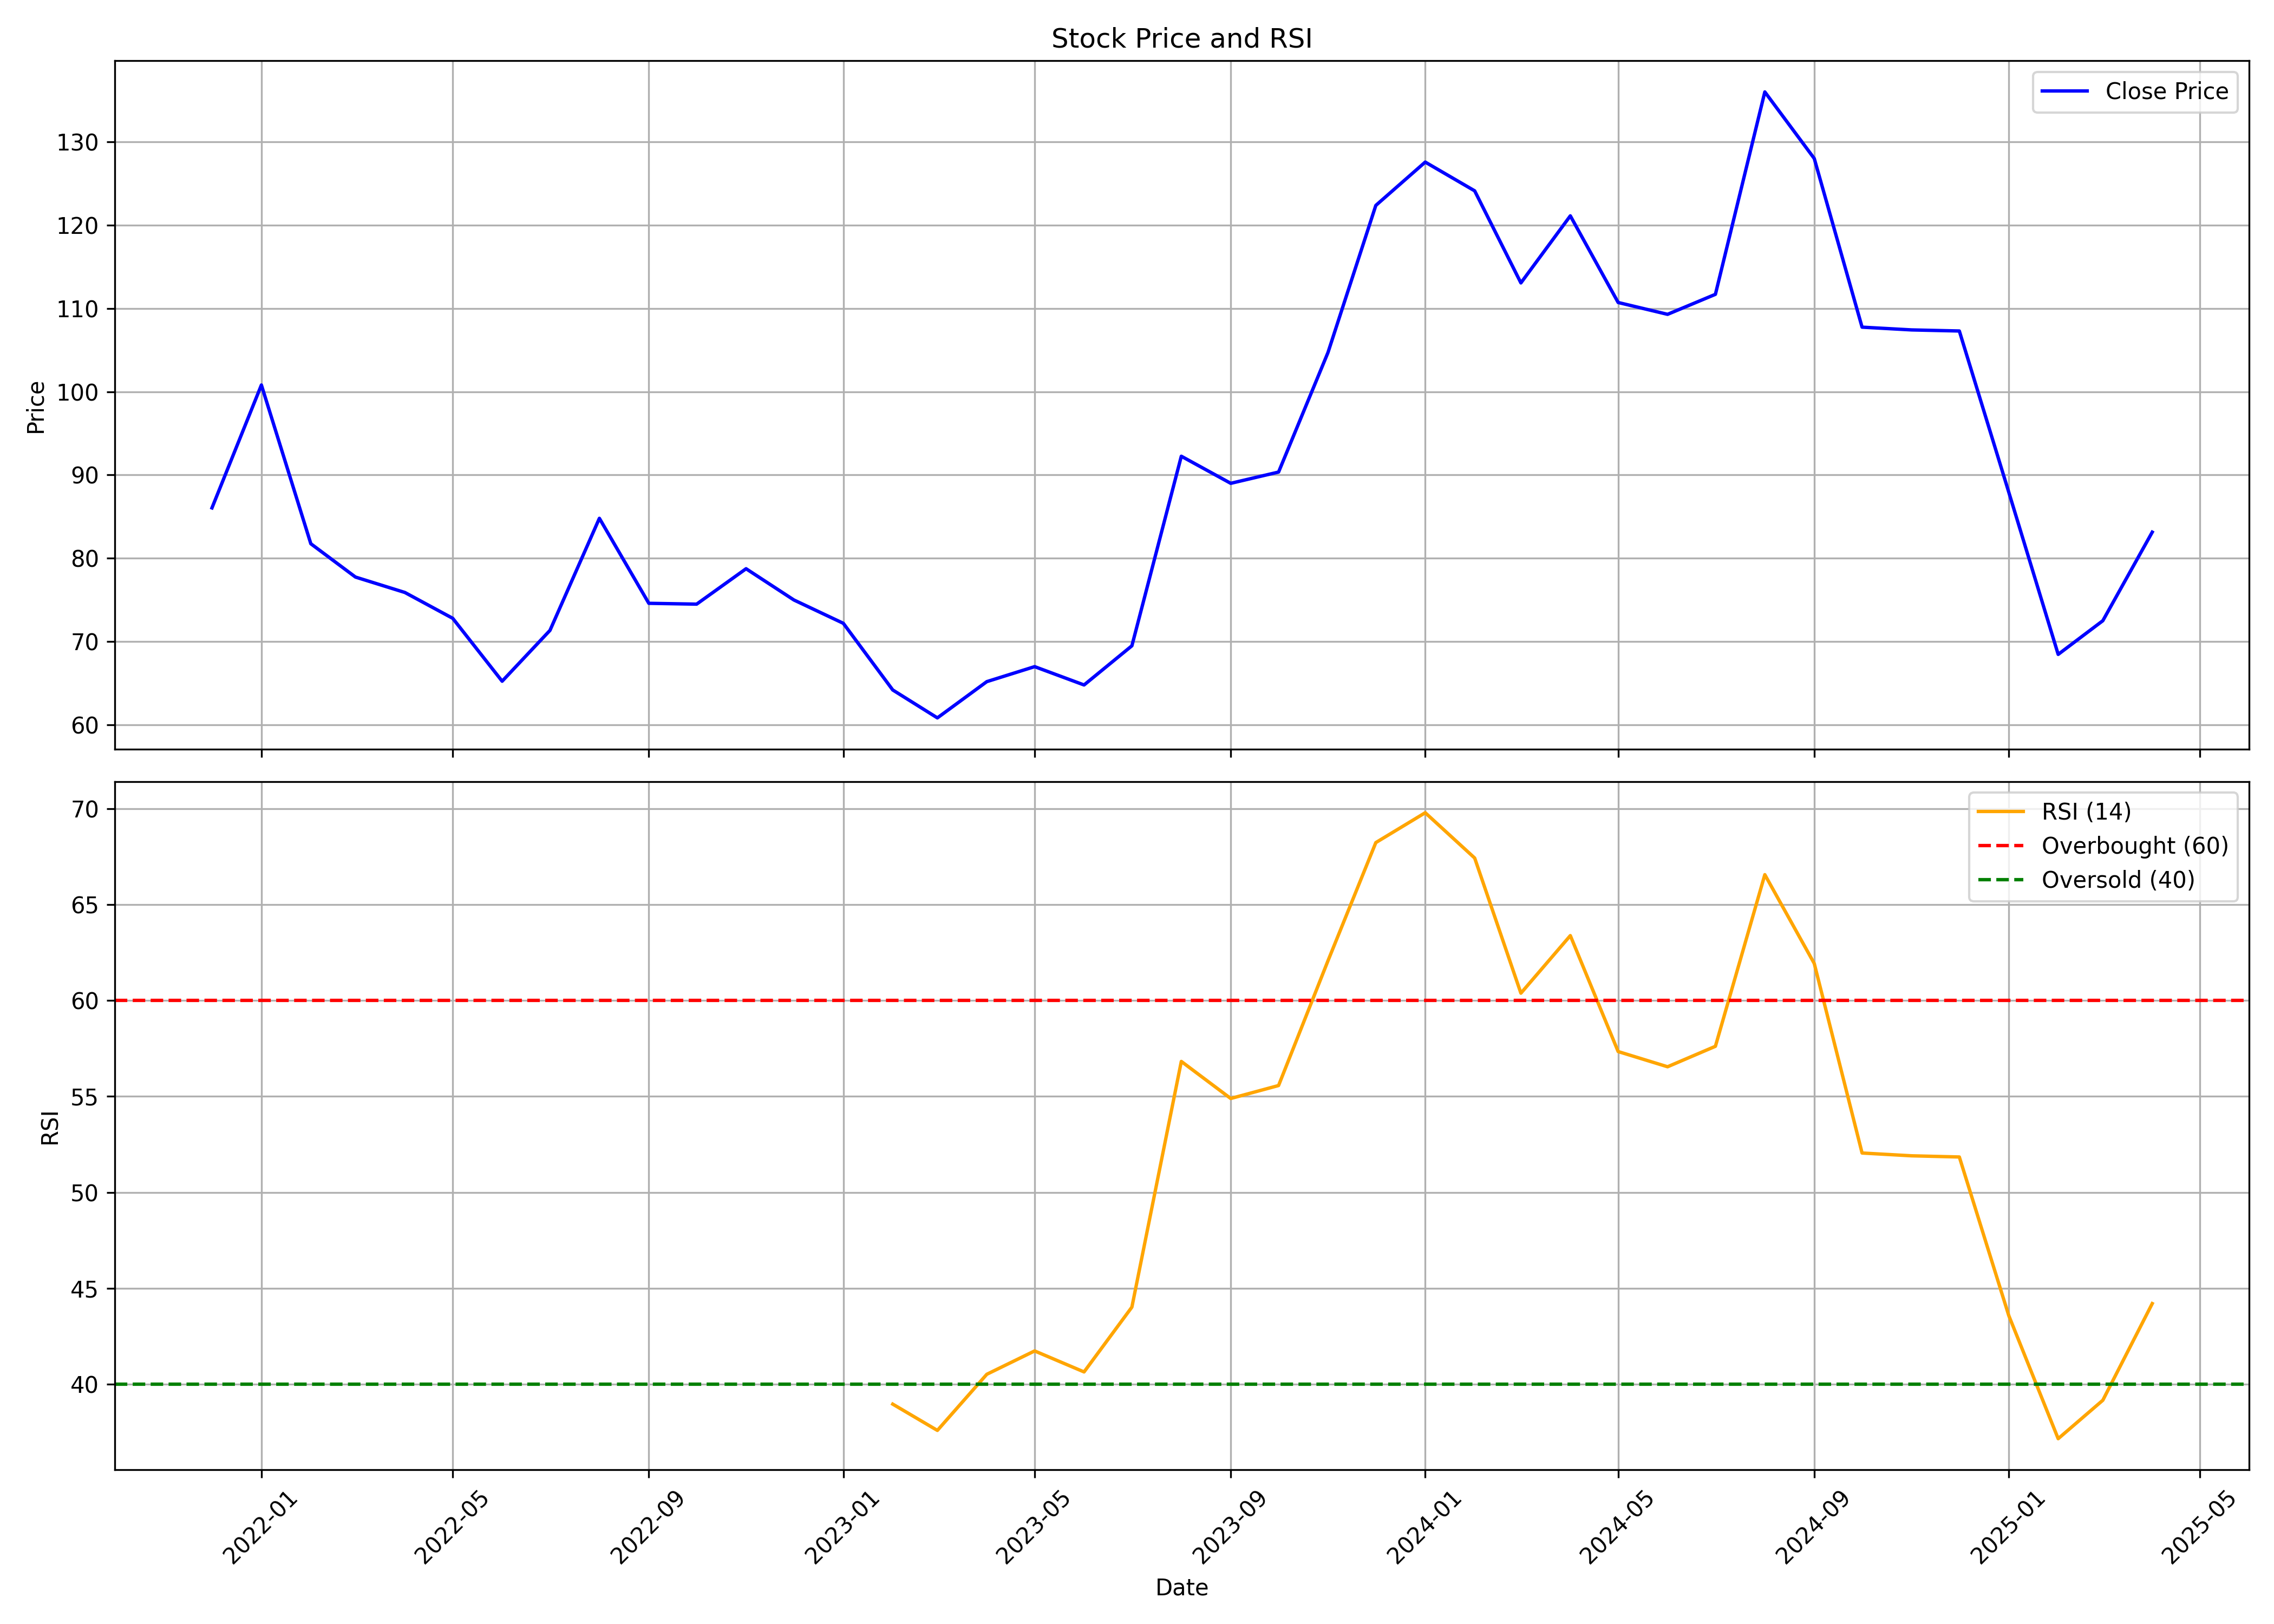

The table this chart was drawn from, first rows:
, Unnamed: 0, date, symbol, open, high, low, close, volume, rsi
0, 0, 2021-12-01, SHRIRAMPPS, 90.0, 106.4, 79.5, 86.05, 77906143, 
1, 1, 2022-01-01, SHRIRAMPPS, 87.4, 115.8, 85.05, 100.8, 70895291, 
2, 2, 2022-02-01, SHRIRAMPPS, 102.1, 105.9, 76.2, 81.75, 18415928, 
3, 3, 2022-03-01, SHRIRAMPPS, 81.75, 83.4, 76.05, 77.75, 13269039, 
4, 4, 2022-04-01, SHRIRAMPPS, 77.85, 84.2, 75.25, 75.9, 15945121, 
5, 5, 2022-05-01, SHRIRAMPPS, 75.45, 77.65, 59.55, 72.8, 13549048, 
6, 6, 2022-06-01, SHRIRAMPPS, 74.0, 74.95, 59.55, 65.25, 5426644, 
7, 7, 2022-07-01, SHRIRAMPPS, 65.0, 74.4, 64.05, 71.35, 3563313, 
8, 8, 2022-08-01, SHRIRAMPPS, 72.05, 90.25, 71.55, 84.8, 15549833, 
9, 9, 2022-09-01, SHRIRAMPPS, 83.75, 94.1, 72.0, 74.6, 14210799, 
10, 10, 2022-10-01, SHRIRAMPPS, 75.8, 81.25, 73.15, 74.5, 3798317, 
11, 11, 2022-11-01, SHRIRAMPPS, 75.8, 80.95, 69.95, 78.75, 9374542, 
12, 12, 2022-12-01, SHRIRAMPPS, 79.65, 87.0, 69.85, 75.0, 9672248, 
13, 13, 2023-01-01, SHRIRAMPPS, 77.5, 79.2, 69.45, 72.2, 3479081, 
14, 14, 2023-02-01, SHRIRAMPPS, 72.95, 73.85, 63.6, 64.2, 3184216, 38.96
15, 15, 2023-03-01, SHRIRAMPPS, 64.5, 67.5, 53.0, 60.85, 9521452, 37.59
16, 16, 2023-04-01, SHRIRAMPPS, 60.75, 69.0, 59.05, 65.2, 5816791, 40.51
17, 17, 2023-05-01, SHRIRAMPPS, 65.2, 71.25, 62.4, 67.0, 9128488, 41.73
18, 18, 2023-06-01, SHRIRAMPPS, 67.0, 77.95, 64.4, 64.8, 16822750, 40.64
19, 19, 2023-07-01, SHRIRAMPPS, 65.3, 73.1, 62.95, 69.5, 30587159, 44.02
20, 20, 2023-08-01, SHRIRAMPPS, 70.2, 94.35, 67.6, 92.25, 114006608, 56.83
21, 21, 2023-09-01, SHRIRAMPPS, 92.7, 98.4, 80.5, 89.0, 62716316, 54.89
22, 22, 2023-10-01, SHRIRAMPPS, 89.0, 99.0, 82.2, 90.35, 53610395, 55.57
23, 23, 2023-11-01, SHRIRAMPPS, 90.35, 112.1, 89.4, 104.7, 80512333, 62.07
24, 24, 2023-12-01, SHRIRAMPPS, 105.1, 129.7, 104.6, 122.3, 164589008, 68.23
25, 25, 2024-01-01, SHRIRAMPPS, 122.9, 138.5, 119.5, 127.6, 95603875, 69.79
26, 26, 2024-02-01, SHRIRAMPPS, 128.1, 140.9, 117.2, 124.1, 101517892, 67.43
27, 27, 2024-03-01, SHRIRAMPPS, 125.0, 128.3, 94.15, 113.1, 64288968, 60.38
28, 28, 2024-04-01, SHRIRAMPPS, 115.0, 133.2, 115.0, 121.1, 76331427, 63.39
29, 29, 2024-05-01, SHRIRAMPPS, 121.1, 126.0, 107.4, 110.7, 43116988, 57.34
30, 30, 2024-06-01, SHRIRAMPPS, 116.0, 120.4, 91.05, 109.3, 39334319, 56.55
31, 31, 2024-07-01, SHRIRAMPPS, 109.6, 113.8, 98.11, 111.7, 29853067, 57.61
32, 32, 2024-08-01, SHRIRAMPPS, 112.6, 142.9, 98.4, 136, 113951175, 66.56
33, 33, 2024-09-01, SHRIRAMPPS, 136.9, 147.6, 123.2, 128, 72596641, 61.93
34, 34, 2024-10-01, SHRIRAMPPS, 128.4, 130.0, 98.01, 107.7, 36954948, 52.05
35, 35, 2024-11-01, SHRIRAMPPS, 108.3, 114.6, 96.1, 107.4, 21456840, 51.9
36, 36, 2024-12-01, SHRIRAMPPS, 105.8, 119.7, 102.0, 107.3, 26672296, 51.84
37, 37, 2025-01-01, SHRIRAMPPS, 106.5, 113.2, 82.65, 87.94, 21225381, 43.58
38, 38, 2025-02-01, SHRIRAMPPS, 88.1, 92.16, 67.71, 68.47, 23063989, 37.16
39, 39, 2025-03-01, SHRIRAMPPS, 69.5, 76.5, 63.13, 72.51, 36341832, 39.16
40, 40, 2025-04-01, SHRIRAMPPS, 71.75, 86.19, 65.1, 83.14, 19062302, 44.2
